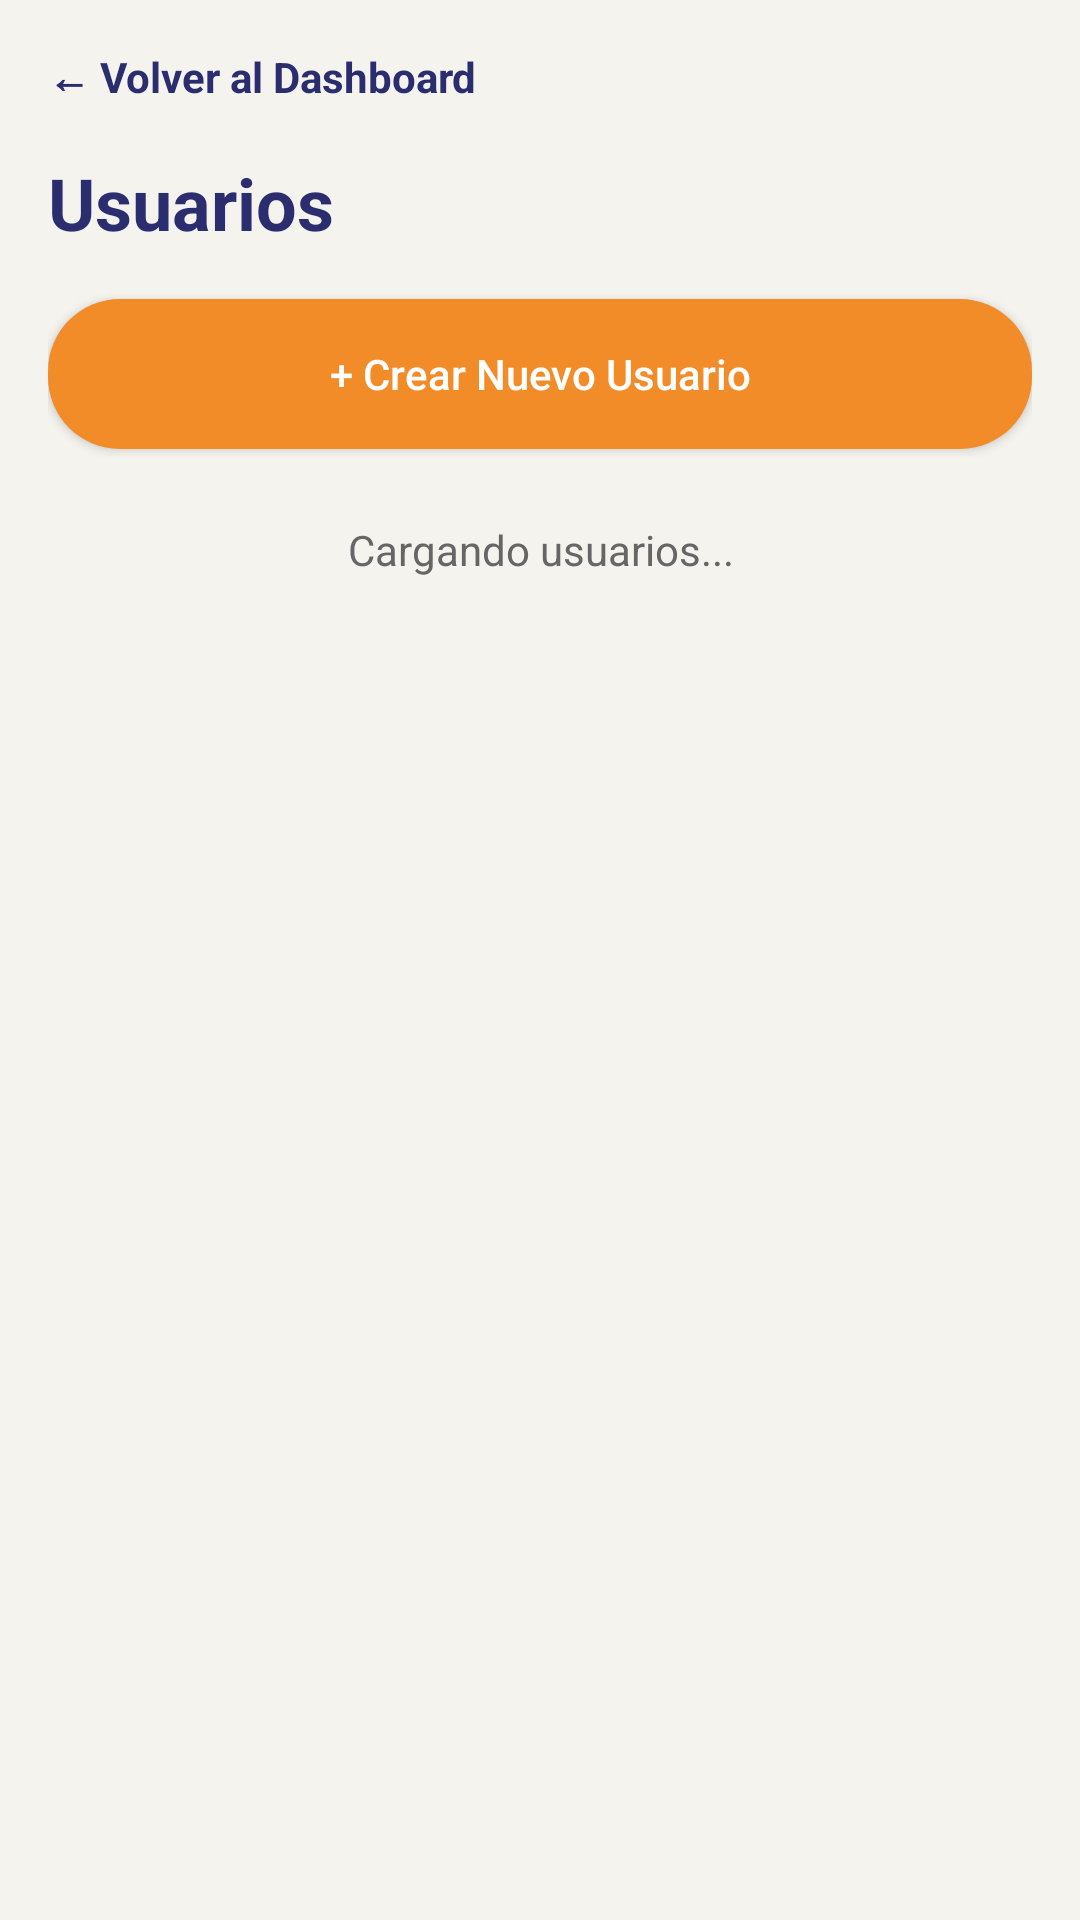

Produce the Android XML layout that renders to this screen, including the resource entries it uses.
<!-- AndroidManifest.xml: application theme Theme.MeepleKingdom -->
<!-- res/layout/activity_admin_users.xml -->
<?xml version="1.0" encoding="utf-8"?>
<LinearLayout xmlns:android="http://schemas.android.com/apk/res/android"
    android:layout_width="match_parent"
    android:layout_height="match_parent"
    android:background="@color/cream_background"
    android:orientation="vertical"
    android:padding="16dp">

    <TextView
        android:id="@+id/btnVolverUsers"
        android:layout_width="wrap_content"
        android:layout_height="wrap_content"
        android:paddingBottom="16dp"
        android:text="@string/admin_products_volver_al_dashboard"
        android:textColor="@color/indigo_primary"
        android:textStyle="bold" />

    <TextView
        style="@style/TitleText"
        android:layout_width="wrap_content"
        android:layout_height="wrap_content"
        android:text="@string/admin_users_usuarios" />

    <Button
        android:id="@+id/btnCrearUsuario"
        android:layout_width="match_parent"
        android:layout_height="50dp"
        android:layout_marginTop="16dp"
        android:background="@drawable/bg_button_primary"
        android:text="@string/admin_users_crear_nuevo_usuario"
        android:textAllCaps="false"
        android:textColor="@color/white" />

    <TextView
        android:id="@+id/tvVacioUsuarios"
        android:layout_width="match_parent"
        android:layout_height="wrap_content"
        android:layout_marginTop="24dp"
        android:gravity="center"
        android:text="@string/admin_users_cargando_usuarios"
        android:textColor="@color/gray_text" />

    <androidx.recyclerview.widget.RecyclerView
        android:id="@+id/rvUsuarios"
        android:layout_width="match_parent"
        android:layout_height="0dp"
        android:layout_marginTop="12dp"
        android:layout_weight="1" />
</LinearLayout>
<!-- resources referenced by this layout -->
<resources>
  <color name="cream_background">#F5F3EE</color>
  <color name="gray_text">#666666</color>
  <color name="indigo_primary">#2B2D6E</color>
  <color name="white">#FFFFFF</color>
  <!-- drawable bg_button_primary (drawable) -->
  <?xml version="1.0" encoding="utf-8"?>
  <shape xmlns:android="http://schemas.android.com/apk/res/android" android:shape="rectangle">
      <solid android:color="@color/orange_cta"/>
      <corners android:radius="24dp"/>
  </shape>
  <string name="admin_products_volver_al_dashboard">← Volver al Dashboard</string>
  <string name="admin_users_cargando_usuarios">Cargando usuarios...</string>
  <string name="admin_users_crear_nuevo_usuario">+ Crear Nuevo Usuario</string>
  <string name="admin_users_usuarios">Usuarios</string>
  <style name="TitleText">
          <item name="android:textSize">24sp</item>
          <item name="android:textStyle">bold</item>
          <item name="android:textColor">@color/indigo_primary</item>
      </style>
  <style name="Theme.MeepleKingdom" parent="Theme.MaterialComponents.Light.NoActionBar">
          <item name="colorPrimary">@color/indigo_primary</item>
          <item name="colorPrimaryVariant">@color/indigo_primary</item>
          <item name="colorOnPrimary">@color/white</item>
          <item name="colorSecondary">@color/orange_cta</item>
          <item name="colorSecondaryVariant">@color/orange_cta</item>
          <item name="colorOnSecondary">@color/white</item>
          <item name="android:windowBackground">@color/cream_background</item>
          <item name="android:statusBarColor">@color/indigo_primary</item>
      </style>
  <color name="orange_cta">#F28C28</color>
</resources>
